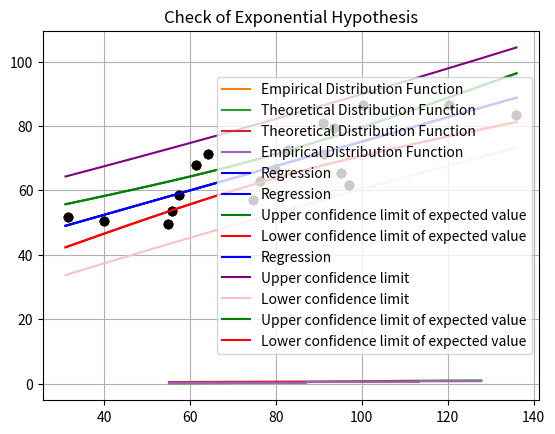

Write Python code to recreate this figure.
import matplotlib.pyplot as plt
import scipy.stats as stats
import numpy as np

print('=========1===========')

x = [63.4, 80.4, 127.8, 87.1, 102.0, 77.8, 61.4, 89.7, 119.3, 70.6,
	80.5, 101.0, 113.8, 110.3, 55.1, 101.9, 89.8, 95.7, 90.2, 65.4,
	104.1, 82.0, 82.1, 104.6, 94.6, 61.0, 94.7, 66.0, 79.1, 73.7,
	99.6, 95.2, 120.3, 89.9, 105.1, 85.8, 112.2, 102.5, 96.2, 77.0,
	116.3, 82.0, 81.4, 80.4, 86.2, 57.8, 107.3, 61.6, 80.4, 113.7,
	126.8, 88.2, 89.9, 96.5, 83.3, 113.2, 111.6, 108.6, 86.0, 82.9]
mx = 90.0
sx = 20.0
lambda_const = 0.0111
x.sort()
print('X = ', x)

ranges = [mx - 3 * sx, mx + 3 * sx] # D(f) = (30; 150)
f_x = []
for i, num in enumerate(range(len(x))):
	f_x.append((i+1)*0.01167)
print(f_x)

def exp_dis(lamb_da, calc):
	dis_calc = 1 - np.exp(-lamb_da*calc)
	#dis_R = stats.expon.cdf(calc,1/lamb_da)
	dis_R = 0
	if calc:
		return dis_calc
	else:
		return dis_R

expdist = []
exp = 0
for num in x:
	y = exp_dis(lambda_const, num)
	expdist.append(y);
	exp += 0.1;


def getDiffValue(a, b):
	diffFunc = []
	for i in range(len(x)):
		diffFunc.append(abs(a[i] - b[i]));
	return diffFunc;


diffFuncExp = getDiffValue(expdist, f_x)
maxIndex = diffFuncExp.index(max(diffFuncExp))
maxDiff = x[maxIndex]

gaussDistr =[]
for num in x:
	y = stats.norm(mx, sx).cdf(num)
	gaussDistr.append(y)

diffFuncNormStd = getDiffValue(gaussDistr, f_x)
maxNormStdIndex = diffFuncNormStd.index(max(diffFuncNormStd))
maxNormStdDiff = x[maxNormStdIndex]

maxDiffNormStd = max(diffFuncNormStd)
print('Max diff between Standard Normal DF and Empirical DF = ', maxDiffNormStd)

alpha = 0.1
lambdaCritical = 1.224
lambdaCritery = maxDiffNormStd*np.sqrt(len(x))
print('Lambda Critery =', lambdaCritery)

def getpk(alpha):
	pk = [[0.2, 1.073], [0.1, 1.224], [0.05, 1.358], [0.02, 1.52], [0.01, 1.667], [0.001, 1.95]]
	for num in pk:
		if (num[0] == alpha):
			return alpha;


def checkHypothesis(lambd, alpha):
	pk = getpk(alpha)
	if (lambd <= pk):
		return 'H0', lambd, '<=', pk, 'Hypothesis is accepted'
	else:
		return 'H1', lambd, '>', pk, 'Hypothesis is not accepted'


print('1.1: ', checkHypothesis(lambdaCritery, alpha))

plt.plot([maxNormStdDiff, maxNormStdDiff], [gaussDistr[maxNormStdIndex], f_x[maxNormStdIndex]], linestyle='--')
plt.title('Check of Standard Normal Distribution Hypothesis')
plt.plot(x, f_x, drawstyle='steps', label='Empirical Distribution Function')
plt.plot(x, gaussDistr, label='Theoretical Distribution Function')
plt.legend(loc='upper left')
plt.grid(True)
plt.show()

#=============1.2===============

alpha = 0.05

ax = plt.subplot()
plt.title('Check of Exponential Hypothesis')
plt.plot(x, expdist, label='Theoretical Distribution Function')
plt.plot([maxDiff, maxDiff], [f_x[maxIndex], expdist[maxIndex]], color='red', linestyle='--', linewidth='1.5')
plt.plot(x, f_x, drawstyle='steps', label='Empirical Distribution Function');
plt.grid(True)
plt.legend(loc='upper left')
plt.show()

maxDiffExp = max(diffFuncExp)
lambdaCritery = maxDiffExp*np.sqrt(len(x))
print('Max diff between Exponential DF and Empirical DF = ', maxDiffExp)
print('1.2: ', checkHypothesis(lambdaCritery, alpha))

#======2======
print('=========2===========')

x = [3, 2, 1, 1, 4, 2, 3, 1, 2, 2,
	 1, 2, 1, 1, 3, 2, 3, 1, 2, 2,
	 6, 4, 1, 1, 5, 5, 3, 1, 7, 1,
	 1, 4, 1, 1, 3, 5, 1, 10, 13, 3,
	 1, 2, 1, 5, 5, 5, 3, 5, 1, 2,
	 2, 3, 2, 3, 8, 3, 3, 2, 2, 1,
	 3, 2, 1, 1, 4, 7, 4, 6, 1, 2,
	 1, 4, 2, 4, 1, 7, 4, 5, 1, 2,
	 3, 6, 3, 2, 1, 7, 1, 1, 2, 8,
	 1, 2, 8, 2, 8, 2, 8, 2, 2, 9,
	 2, 2, 6, 1, 4, 1, 3, 2, 3, 2]

xuniq = []
for num in x:
	if(num not in xuniq):
		xuniq.append(num)

quantityUniq = []
for num in xuniq:
	quantityUniq.append(x.count(num))

xnuniq = []
for xint, nint in zip(xuniq, quantityUniq):
	xnuniq.append([xint, nint])
nxuniq = sorted(xnuniq, key=lambda x: x[0])


#print('n:', quantityUniq)
#print('x:', xuniq)
#print('quanx = ', len(x))
#print('qquantit', len(quantityUniq))
print('(x,n):', nxuniq)

mx = 0
for num in x:
	mx += num

mx /= len(x)
p = 1/mx
q = 1 - p

xnpuniq = []
for xuniq, n in nxuniq:
	prob = p*q**(xuniq - 1)
	xnpuniq.append([xuniq, n, prob])

print('mx* =', mx)
print('p* =', p)
print('q* =', q)
print('(x, n, p):', xnpuniq)
print('Count of x:', len(xnpuniq))

df = len(xnpuniq) - 1 -1 #Degree of freedom

alpha = 0.05
xsqr = 0
for i in range(df):
	xuniq, n, p = xnpuniq[i]
	xsqr += ((n-len(x)*p)**2)/(len(x)*p)
xsqrCritical = 19.7
print('X^2 =', xsqr)

def checkXHypothesis(xsqrCritical, xsqr):
	if (xsqr <= xsqrCritical):
		return 'H0', xsqr, '<=', xsqrCritical, 'Hypothesis is accepted'
	else:
		return 'H1', xsqr, '>', xsqrCritical, 'Hypothesis is not accepted'


print('2:', checkXHypothesis(xsqrCritical, xsqr))

#======3======
print('=========3.1===========')

x = [[120.37, 86.66], [57.33, 58.65], [93.43, 79.50], [90.92, 80.97], [76.36, 62.83], [95.13, 65.46], [79.76, 66.52],
	 [55.71, 53.67], [74.59, 56.88], [82.72, 72.52], [135.83, 83.33], [31.59, 51.60], [91.21, 71.18],
	 [39.91, 50.62], [61.46, 67.78], [97.03, 61.62], [100.37, 86.36], [64.07, 71.40], [54.87, 49.60]]

x = sorted(x, key=lambda x: x[0])
print(x)
print('n =', len(x))

mxNotBias = 0
myNotBias = 0
for xnum, ynum in x:
	mxNotBias += xnum
	myNotBias += ynum

mxNotBias *= (1/len(x))
myNotBias *= (1/len(x))
print('mx* not bias =', mxNotBias)
print('my* not bias =', myNotBias)

dx = 0
kxy = 0

for xnum, ynum in x:
	dx += (xnum - mxNotBias)**2
	kxy += (xnum - mxNotBias)*(ynum - myNotBias)

dx *= 1/(len(x))
kxy *= 1/(len(x))

print('Dx* =', dx)
print('Kxy* =', kxy)

b1 = kxy/dx
b0 = myNotBias - b1*mxNotBias

print('b0 =', b0, ';b1 =', b1)


xtemp = []
ytemp = []

for xlocal, ylocal in x:
	plt.plot(xlocal, ylocal, linestyle='', marker='o', color='red')
	xtemp.append(xlocal)
	ytemp.append(ylocal)

print(xtemp)
step = 5
temp = np.floor(xtemp[0])
xregr = []
yregr = []
i = 0
#for num in range(len(xtemp) + 1):
while(temp <= np.ceil(xtemp[len(xtemp) - 1])):
	xregr.append(temp)
	yregr.append(b0 + b1*temp)
	i = i + 1
	temp += step


print(xregr)

plt.plot(xregr, yregr, color='blue', label='Regression')
plt.legend()
plt.grid(True)
plt.show()

Sxx = 0
Sxy = 0

for xregrlocal, yregrlocal in zip(xregr, yregr):
	Sxx += (xregrlocal - mxNotBias)**2
	Sxy += (xregrlocal - mxNotBias)*(yregrlocal - myNotBias)

Se = 0

for yregrlocal, ylocal in zip(yregr, ytemp):
	Se += (yregrlocal - ylocal)**2

sigmaEpsSqr = Se/(len(x))
sigmaB0 = np.sqrt(sigmaEpsSqr*((1/len(x)) + (mxNotBias**2)/Sxx))
sigmaB1 = np.sqrt(sigmaEpsSqr/Sxx)

print('Sxx =', Sxx)
print('Sxy =', Sxy)
print('Se =', Se)
print('Sigma Epsilon Square =', sigmaEpsSqr)
print('Sigma(b0) =', sigmaB0)
print('Sigma(b1) =', sigmaB1)

beta00 = 40
beta10 = 0.4
#=====CheckHypothesis=====

print('=========3.1===========')
#===3.1===
t = (b1 - beta10)/sigmaB1
tCritical = 2.90
t2Critical = tCritical
t1Critical = - t2Critical

print('t =', t)
print('t1 critical =', t1Critical)
print('t2 critical =', t2Critical)

print('t =', t, '; t 1 critical =', t1Critical, '; t 2 Critical =', t2Critical)

def checkXHypothesis(t, t1Critical, t2Critical):
	if ((t1Critical < t) and (t2Critical > t)):
		return 'H0', t1Critical ,'<', t, '<', t2Critical, 'Hypothesis is accepted'
	else:
		return 'H1', 'Hypothesis is not accepted'


print(checkXHypothesis(t, t1Critical, t2Critical))

#===3.2===
print('=========3.2===========')
t = (b1 - beta10)/sigmaB1
tCritical = 2.11
t2Critical = tCritical
t1Critical = - t2Critical

print('t =', t)
print('t1 critical =', t1Critical)
print('t2 critical =', t2Critical)

print('t =', t, '; t 1 critical =', t1Critical, '; t 2 Critical =', t2Critical)

def checkXH2ypothesis(t, t1Critical, t2Critical):
	if ((t1Critical < t) and (t2Critical > t)):
		return 'H0', t1Critical,'<', t, '<', t2Critical, 'Hypothesis is accepted'
	else:
		return 'H1', 'Hypothesis is not accepted'

print(checkXH2ypothesis(t, t1Critical, t2Critical))

#=====3.3======
print('=========3.3===========')


tCritical = 2.11
print('t =', t)
print('t critical =', tCritical)

if(t < tCritical):
	print('H0:', t, '<', tCritical, ' Hypothesis is accepted')
else:
	print('H1:', t, '>=', tCritical, ' Hypothesis is not accepted')

#===3.4===
print('=========3.4===========')

t = (b0 - beta00)/sigmaB0

tCritical = 2.90
t2Critical = tCritical
t1Critical = -t2Critical

print('t =', t)
print('t1 critical =', t1Critical)
print('t2 critical =', t2Critical)

if((t > t1Critical) and (t < t2Critical)):
	print('H1:', t1Critical ,'<', t, '<', t2Critical, ' Hypothesis is not accepted')
else:
	print('H0:', 'Hypothesis is accepted')

#===3.5===
print('=========3.5===========')

t= b1/sigmaB1

#tCritical = 2.57 # Исправить в предыдущих
t2Critical = 2.57
t1Critical = -t2Critical

print('t =', t)
print('t1 critical =', t1Critical)
print('t2 critical =', t2Critical)

if((t > t1Critical) and (t < t2Critical)):
	print('H0:', t1Critical, '<', t, '<', t2Critical, ' Hypothesis is accepted')
else:
	print('H1:', 'Hypothesis not is accepted')

#===4===

print('=========4===========')

thalfalpha = 2.1098 #t a/2,(n-2) по таблице Стьюдента

Ib1 = [(b1 - thalfalpha*sigmaB1), (b1 + thalfalpha*sigmaB1)]
Ib0 = [(b0 - thalfalpha*sigmaB0), (b0 + thalfalpha*sigmaB0)]

print('Ib0 = ', Ib0)
print('Ib1 = ', Ib1)

#===5===

print('=========5===========')

thalfalpha = 2.5669 #t a/2,(n-2) по таблице Стьюдента

myhi = []
mylo = []

for xlocal, myxlocal in zip(xregr, yregr):
	mylo.append(myxlocal - thalfalpha*np.sqrt(sigmaEpsSqr*((1/len(xregr)) + ((xlocal - mxNotBias)**2)/(Sxx))))
	myhi.append(myxlocal + thalfalpha * np.sqrt(sigmaEpsSqr * ((1 / len(xregr)) + ((xlocal - mxNotBias) ** 2) / (Sxx))))

bx = plt.subplot()
print('Lower confidence limit of expected value =',mylo)
print('Upper confidence limit of expected value =',myhi)
plt.plot(xtemp, ytemp, color='black', linestyle='', marker='o')
plt.plot(xregr, yregr, color='blue', label='Regression')
plt.plot(xregr, myhi, color='green', label='Upper confidence limit of expected value')
plt.plot(xregr, mylo, color='red', label='Lower confidence limit of expected value')
plt.legend()
plt.grid(True)
plt.show()

print('T a/2, (n-2) =', thalfalpha)

#===7===
print('======7======')
thalfalpha = 2.1098

yhi = []
ylo = []

for xlocal, myxlocal in zip(xregr, yregr):
	ylo.append(myxlocal - thalfalpha*np.sqrt(sigmaEpsSqr*(1 + (1/len(xregr)) + ((xlocal - mxNotBias)**2)/(Sxx))))
	yhi.append(myxlocal + thalfalpha * np.sqrt(sigmaEpsSqr * (1 + (1 / len(xregr)) + ((xlocal - mxNotBias) ** 2) / (Sxx))))

cx = plt.subplot()
print('Lower confidence limit =', ylo)
print('Upper confidence limit =', yhi)
plt.plot(xtemp, ytemp, color='black', linestyle='', marker='o')
plt.plot(xregr, yregr, color='blue', label='Regression')
plt.plot(xregr, yhi, color='purple', label='Upper confidence limit')
plt.plot(xregr, ylo, color='pink', label='Lower confidence limit')
plt.plot(xregr, myhi, color='green', label='Upper confidence limit of expected value')
plt.plot(xregr, mylo, color='red', label='Lower confidence limit of expected value')
plt.legend()
plt.grid(True)
plt.show()
